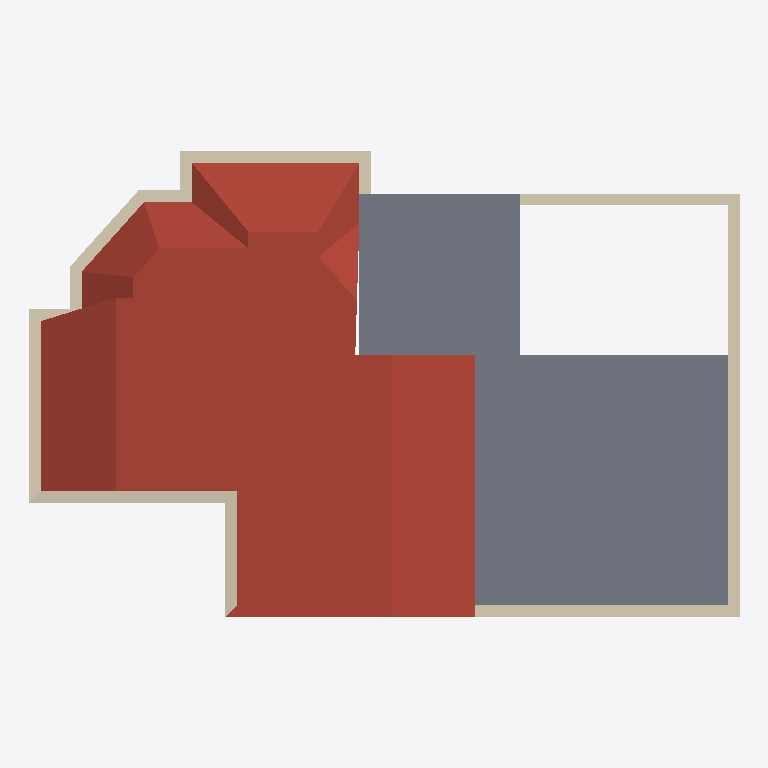
Plan cut of the same IFC building model at storey 'FF' (level 3.00 m, cut at 4.40 m), seen from above with north up, elements coloured by IFC class: 13 walls (beige), 2 roofs (red-brown), 2 slabs (grey). Cut surfaces are drawn darker.
Extent 13.6 m × 8.9 m × 5.5 m (x, y, z). Storeys (2): GF at 0.45 m; FF at 3.00 m. Elements (24): 18 IfcWall, 6 IfcSlab.

HEADER;
FILE_DESCRIPTION(('ViewDefinition[DesignTransferView]'),'2;1');
FILE_NAME('Sunil.ifc','2026-03-23T18:12:02+05:30',(''),(''),'IfcOpenShell 0.8.5-alpha260121','Bonsai 0.8.5-alpha260121-421d454','Nobody');
FILE_SCHEMA(('IFC4X3'));
ENDSEC;
DATA;
#1=IFCPROJECT('0YzrsP2P1BpQV7dw9$7Vds',$,'My Project',$,$,$,$,(#14,#26),#9);
#31=IFCSITE('1CxhM3SXHADwOeJenRe8Ym',$,'My Site',$,$,#54,$,$,$,$,$,$,$,$);
#37=IFCBUILDING('2BCbE9kGrAPx1bgNwlSVKz',$,'My Building',$,$,#60,$,$,$,$,$,$);
#43=IFCBUILDINGSTOREY('3j7blbBZv0pgPcwV0SKpOg',$,'GF',$,$,#171,$,$,$,$);
#1756=IFCBUILDINGSTOREY('2AS214sF109xsWE6gedJVw',$,'FF',$,$,#1777,$,$,$,$);
#1868=IFCSLAB('2FugePEy17sfor4hvvv_ks',$,'Plane',$,$,#1884,#1869,$,.ROOF.);
#1850=IFCSLAB('1tZw6PksX3ERfykX2DcWgX',$,'Plane',$,$,#1879,#1851,$,.ROOF.);
#1784=IFCSLAB('2T7FJbaJfCzQT3H9BmHOLb',$,'Slab',$,$,#1815,#1800,$,$);
#1816=IFCSLAB('2y6FJgqlLC3hiOF1INOTby',$,'Slab',$,$,#1874,#1827,$,$);
#721=IFCWALL('3bQBFWR9b7aQ9odhFbvRgc',$,'Wall',$,$,#1444,#727,$,$);
#746=IFCWALL('08$Jgk3_vDpfyMgrTWdgfT',$,'Wall',$,$,#1481,#752,$,$);
#696=IFCWALL('2e4UyDvUn3rxvbrrcj2m2N',$,'Wall',$,$,#1407,#702,$,$);
#796=IFCWALL('0BEAgfJO1BGeiCw20jTCQj',$,'Wall',$,$,#1754,#802,$,$);
#172=IFCWALL('2VZRG5T$fAi9ZVelvzcLTv',$,'Wall',$,$,#1095,#179,$,.SOLIDWALL.);
#378=IFCWALL('2XUPJLAa5BcB2CVp0BhVOC',$,'Wall',$,$,#655,#384,$,$);
#771=IFCWALL('2r0GM3brTAqebh4ecPH2cV',$,'Wall',$,$,#1505,#777,$,$);
#303=IFCWALL('12wfyxrgLBmxs37agA5oif',$,'Wall',$,$,#564,#309,$,$);
#328=IFCWALL('2KF2CLHGP3TfVbTxUrwMJ2',$,'Wall',$,$,#596,#334,$,$);
#278=IFCWALL('1OK7o4BVz2yeXWH7gABU7a',$,'Wall',$,$,#289,#284,$,$);
#353=IFCWALL('0Y9ym0avn2tgm3S6HCbyJO',$,'Wall',$,$,#364,#359,$,$);
#403=IFCWALL('2W6kjvQb52ghBOT2WfV$N2',$,'Wall',$,$,#414,#409,$,$);
#253=IFCWALL('3gTXwCI6f159BMCqHPIUdt',$,'Wall',$,$,#264,#259,$,$);
ENDSEC;
